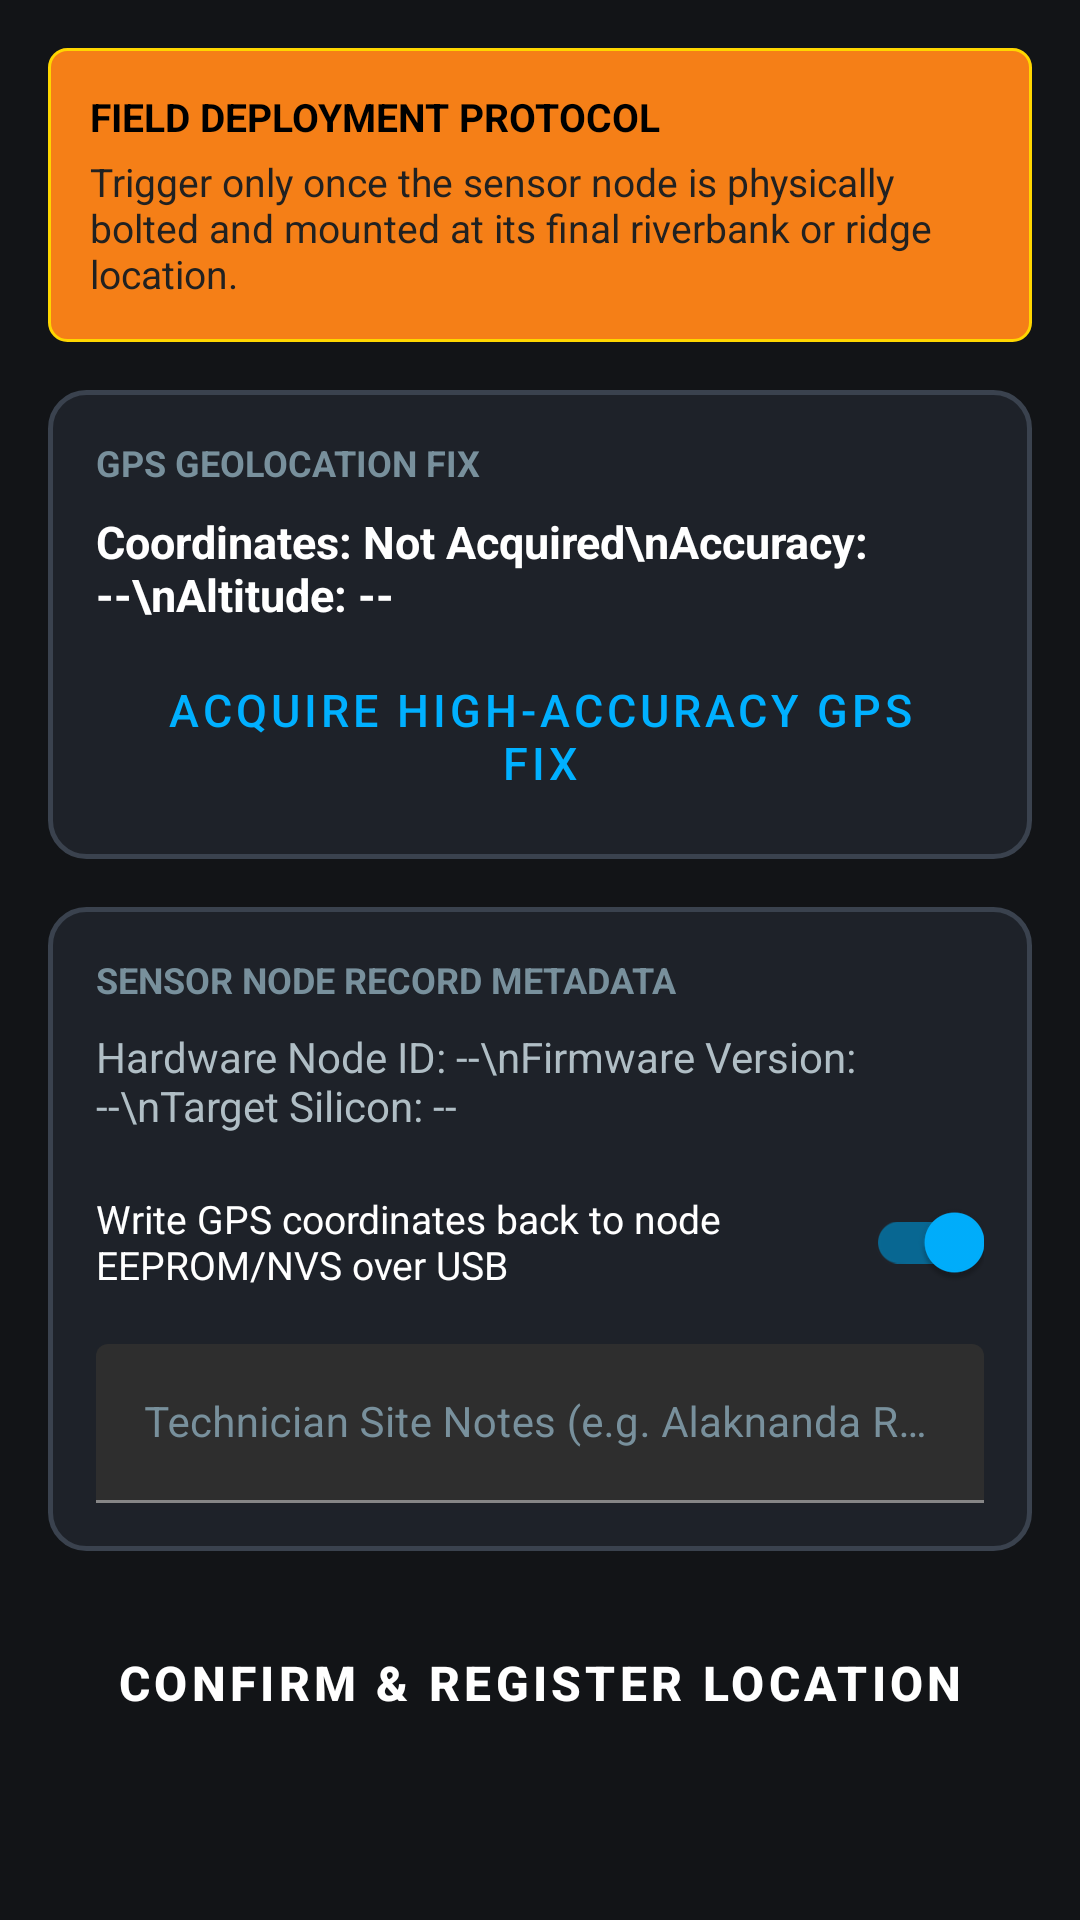

Reconstruct the res/layout file that produces this screen, plus the resources it refers to.
<!-- AndroidManifest.xml: application theme Theme.FieldFlash -->
<!-- res/layout/fragment_step5_geotag.xml -->
<?xml version="1.0" encoding="utf-8"?>
<ScrollView xmlns:android="http://schemas.android.com/apk/res/android"
    android:layout_width="match_parent"
    android:layout_height="match_parent"
    android:fillViewport="true">

    <LinearLayout
        android:layout_width="match_parent"
        android:layout_height="wrap_content"
        android:orientation="vertical"
        android:padding="16dp">

        
        <LinearLayout
            android:layout_width="match_parent"
            android:layout_height="wrap_content"
            android:background="@drawable/bg_badge_warning"
            android:orientation="vertical"
            android:padding="14dp">

            <TextView
                android:layout_width="wrap_content"
                android:layout_height="wrap_content"
                android:text="FIELD DEPLOYMENT PROTOCOL"
                android:textColor="#000000"
                android:textSize="13sp"
                android:textStyle="bold" />

            <TextView
                android:layout_width="match_parent"
                android:layout_height="wrap_content"
                android:layout_marginTop="4dp"
                android:text="@string/geotag_instruction"
                android:textColor="#212121"
                android:textSize="13sp" />
        </LinearLayout>

        
        <LinearLayout
            android:layout_width="match_parent"
            android:layout_height="wrap_content"
            android:layout_marginTop="16dp"
            android:background="@drawable/bg_card_rounded"
            android:orientation="vertical"
            android:padding="16dp">

            <LinearLayout
                android:layout_width="match_parent"
                android:layout_height="wrap_content"
                android:gravity="center_vertical"
                android:orientation="horizontal">

                <TextView
                    android:layout_width="0dp"
                    android:layout_height="wrap_content"
                    android:layout_weight="1"
                    android:text="GPS GEOLOCATION FIX"
                    android:textColor="@color/text_muted"
                    android:textSize="12sp"
                    android:textStyle="bold" />

                <ProgressBar
                    android:id="@+id/pbGps"
                    android:layout_width="20dp"
                    android:layout_height="20dp"
                    android:indeterminate="true"
                    android:visibility="gone" />
            </LinearLayout>

            <TextView
                android:id="@+id/tvGpsCoordinates"
                android:layout_width="match_parent"
                android:layout_height="wrap_content"
                android:layout_marginTop="8dp"
                android:text="Coordinates: Not Acquired\nAccuracy: --\nAltitude: --"
                android:textColor="@color/text_primary"
                android:textSize="15sp"
                android:textStyle="bold" />

            <Button
                android:id="@+id/btnAcquireGps"
                style="@style/FieldButtonSecondary"
                android:layout_width="match_parent"
                android:layout_height="50dp"
                android:layout_marginTop="12dp"
                android:text="ACQUIRE HIGH-ACCURACY GPS FIX" />
        </LinearLayout>

        
        <LinearLayout
            android:layout_width="match_parent"
            android:layout_height="wrap_content"
            android:layout_marginTop="16dp"
            android:background="@drawable/bg_card_rounded"
            android:orientation="vertical"
            android:padding="16dp">

            <TextView
                android:layout_width="wrap_content"
                android:layout_height="wrap_content"
                android:text="SENSOR NODE RECORD METADATA"
                android:textColor="@color/text_muted"
                android:textSize="12sp"
                android:textStyle="bold" />

            <TextView
                android:id="@+id/tvNodeMetadata"
                android:layout_width="match_parent"
                android:layout_height="wrap_content"
                android:layout_marginTop="8dp"
                android:text="Hardware Node ID: --\nFirmware Version: --\nTarget Silicon: --"
                android:textColor="@color/text_secondary"
                android:textSize="14sp" />

            
            <com.google.android.material.switchmaterial.SwitchMaterial
                android:id="@+id/switchWriteToBoard"
                android:layout_width="match_parent"
                android:layout_height="wrap_content"
                android:layout_marginTop="12dp"
                android:checked="true"
                android:text="@string/toggle_write_to_node"
                android:textColor="@color/text_primary"
                android:textSize="13sp" />

            
            <com.google.android.material.textfield.TextInputLayout
                android:layout_width="match_parent"
                android:layout_height="wrap_content"
                android:layout_marginTop="10dp"
                android:hint="Technician Site Notes (e.g. Alaknanda River Pillar #4)"
                android:textColorHint="@color/text_muted">

                <com.google.android.material.textfield.TextInputEditText
                    android:id="@+id/etSiteNotes"
                    android:layout_width="match_parent"
                    android:layout_height="wrap_content"
                    android:textColor="@color/text_primary"
                    android:textSize="14sp" />
            </com.google.android.material.textfield.TextInputLayout>
        </LinearLayout>

        
        <TextView
            android:id="@+id/tvGeotagFeedback"
            android:layout_width="match_parent"
            android:layout_height="wrap_content"
            android:layout_marginTop="14dp"
            android:background="@drawable/bg_card_rounded"
            android:padding="12dp"
            android:textColor="@color/status_success"
            android:textSize="14sp"
            android:visibility="gone" />

        <Button
            android:id="@+id/btnConfirmDeployment"
            style="@style/FieldButtonPrimary"
            android:layout_width="match_parent"
            android:layout_height="56dp"
            android:layout_marginTop="16dp"
            android:text="@string/btn_confirm_location" />

        <Button
            android:id="@+id/btnFinish"
            style="@style/FieldButtonSecondary"
            android:layout_width="match_parent"
            android:layout_height="52dp"
            android:layout_marginTop="12dp"
            android:text="DONE / FLASH ANOTHER NODE"
            android:visibility="gone" />
    </LinearLayout>
</ScrollView>
<!-- resources referenced by this layout -->
<resources>
  <color name="status_success">#00E676</color>
  <color name="text_muted">#78909C</color>
  <color name="text_primary">#FFFFFF</color>
  <color name="text_secondary">#B0BEC5</color>
  <!-- drawable bg_badge_warning (drawable) -->
  <?xml version="1.0" encoding="utf-8"?>
  <shape xmlns:android="http://schemas.android.com/apk/res/android"
      android:shape="rectangle">
      <solid android:color="#F57F17" />
      <corners android:radius="6dp" />
      <stroke
          android:width="1dp"
          android:color="#FFD600" />
  </shape>
  <!-- drawable bg_card_rounded (drawable) -->
  <?xml version="1.0" encoding="utf-8"?>
  <shape xmlns:android="http://schemas.android.com/apk/res/android"
      android:shape="rectangle">
      <solid android:color="@color/surface_dark" />
      <corners android:radius="12dp" />
      <stroke
          android:width="1.5dp"
          android:color="@color/surface_dark_stroke" />
  </shape>
  <string name="btn_confirm_location">CONFIRM &amp; REGISTER LOCATION</string>
  <string name="geotag_instruction">Trigger only once the sensor node is physically bolted and mounted at its final riverbank or ridge location.</string>
  <string name="toggle_write_to_node">Write GPS coordinates back to node EEPROM/NVS over USB</string>
  <style name="FieldButtonPrimary" parent="Widget.MaterialComponents.Button">
          <item name="android:minHeight">56dp</item>
          <item name="android:textSize">16sp</item>
          <item name="android:textStyle">bold</item>
          <item name="cornerRadius">8dp</item>
          <item name="backgroundTint">@color/brand_primary</item>
          <item name="android:textColor">@color/text_primary</item>
      </style>
  <style name="FieldButtonSecondary" parent="Widget.MaterialComponents.Button.OutlinedButton">
          <item name="android:minHeight">52dp</item>
          <item name="android:textSize">15sp</item>
          <item name="cornerRadius">8dp</item>
          <item name="strokeColor">@color/brand_secondary</item>
          <item name="strokeWidth">2dp</item>
          <item name="android:textColor">@color/brand_secondary</item>
      </style>
  <style name="Theme.FieldFlash" parent="Theme.MaterialComponents.NoActionBar">
          
          <item name="colorPrimary">@color/brand_primary</item>
          <item name="colorPrimaryVariant">@color/brand_primary_variant</item>
          <item name="colorOnPrimary">@color/text_primary</item>
          
          <item name="colorSecondary">@color/brand_secondary</item>
          <item name="colorSecondaryVariant">@color/brand_secondary_variant</item>
          <item name="colorOnSecondary">@color/text_primary</item>
          
          <item name="android:statusBarColor">@color/bg_dark</item>
          <item name="android:navigationBarColor">@color/bg_dark</item>
          <item name="android:windowBackground">@color/bg_dark</item>
      </style>
  <color name="surface_dark">#1E2229</color>
  <color name="surface_dark_stroke">#3A424E</color>
  <color name="brand_primary">#FF6D00</color>
  <color name="brand_secondary">#00B0FF</color>
  <color name="brand_primary_variant">#E65100</color>
  <color name="brand_secondary_variant">#0091EA</color>
  <color name="bg_dark">#121417</color>
</resources>
